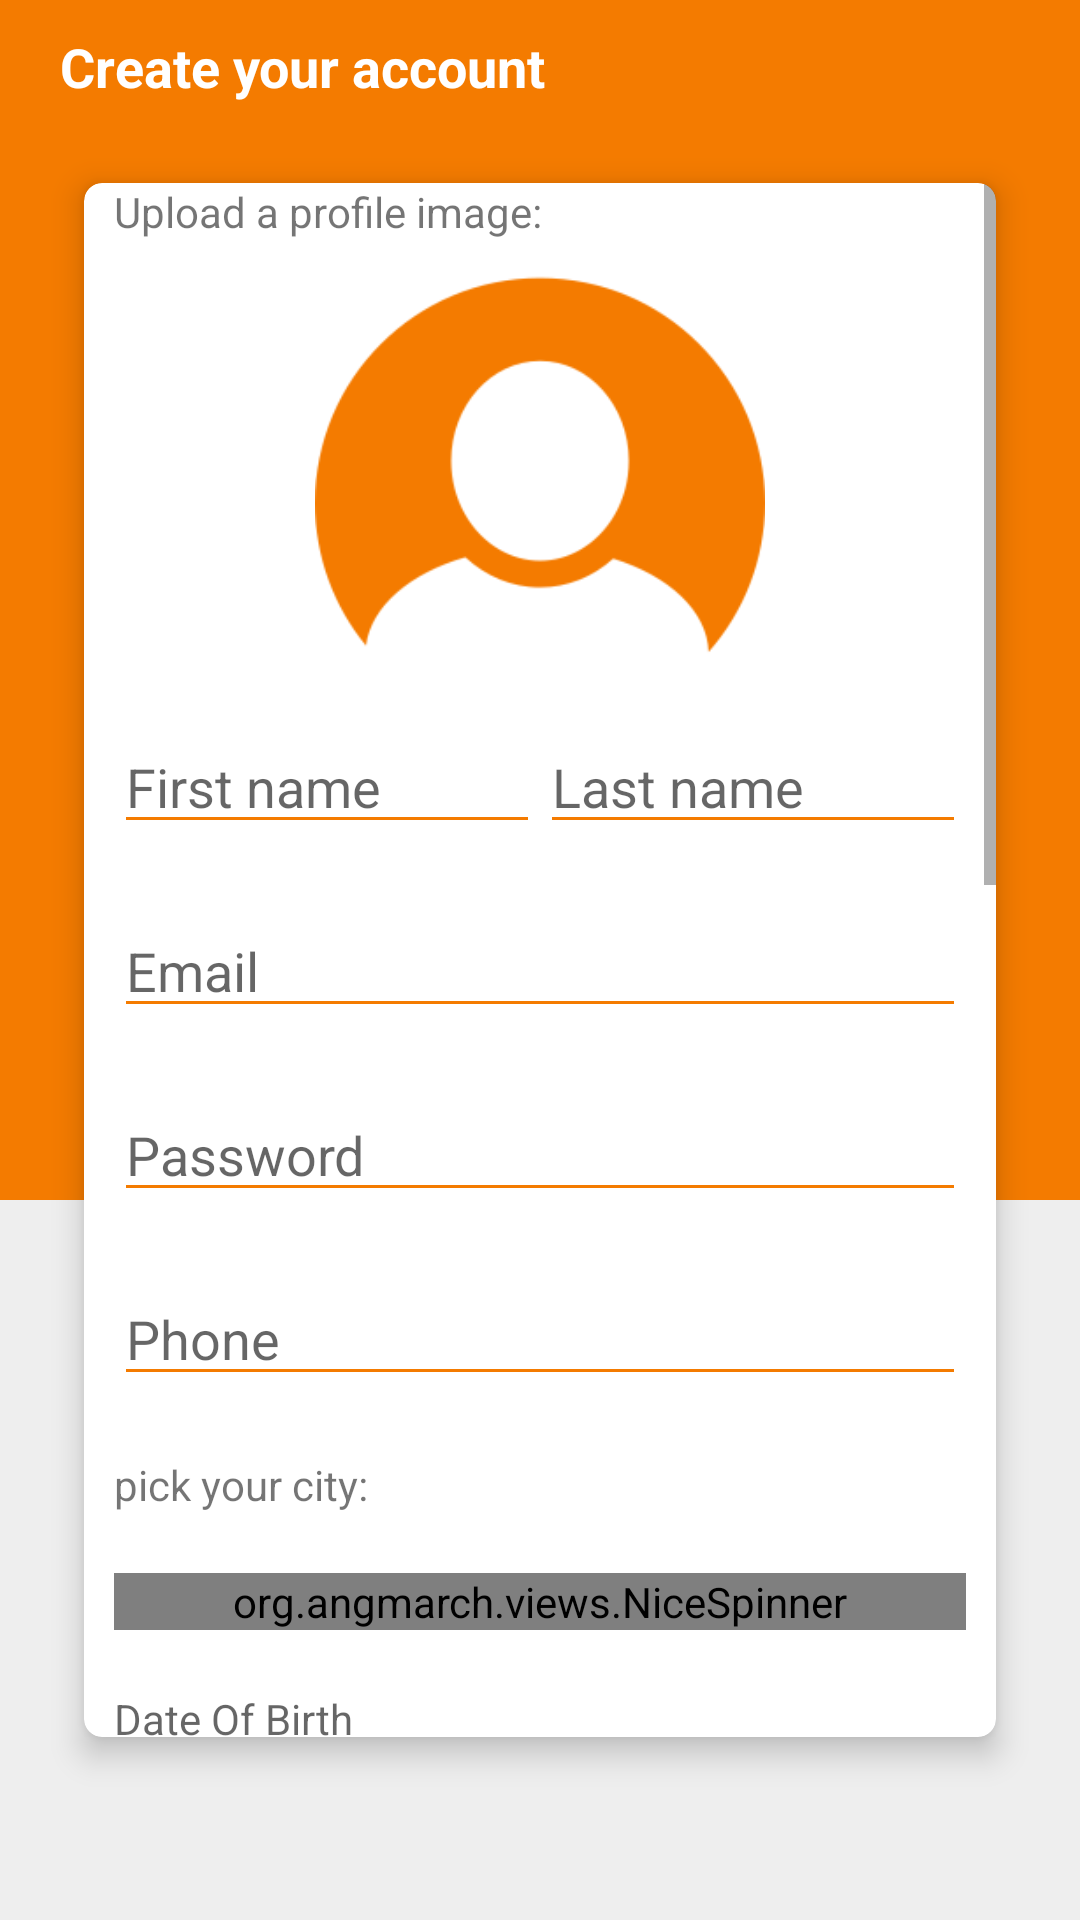

Here is an Android app screen rendered from its layout file. Give the layout XML and the strings, colors and styles it references.
<!-- AndroidManifest.xml: application theme AppTheme -->
<!-- res/layout/activity_register.xml -->
<?xml version="1.0" encoding="utf-8"?>
<RelativeLayout xmlns:android="http://schemas.android.com/apk/res/android"
    xmlns:app="http://schemas.android.com/apk/res-auto"
    xmlns:tools="http://schemas.android.com/tools"
    android:layout_width="match_parent"
    android:layout_height="match_parent"
    xmlns:custom="http://schemas.android.com/tools"
    tools:context=".activites.register">

    <LinearLayout
        android:layout_width="match_parent"
        android:layout_height="match_parent"
        android:background="@color/myGrey"
        android:orientation="vertical">

    </LinearLayout>

    <LinearLayout
        android:layout_width="match_parent"
        android:layout_height="400dp"
        android:background="#f47b00"
        android:orientation="vertical">

        <TextView
            android:id="@+id/textView4"
            android:layout_width="wrap_content"
            android:layout_height="wrap_content"
            android:layout_marginLeft="20dp"
            android:layout_marginTop="10dp"
            android:text="@string/createAccStr"
            android:textColor="@color/cardview_light_background"
            android:textSize="18sp"
            android:textStyle="bold" />
    </LinearLayout>

    <androidx.cardview.widget.CardView
        android:id="@+id/cv1"
        android:layout_width="match_parent"
        android:layout_height="match_parent"
        android:layout_marginLeft="20dp"
        android:layout_marginTop="50dp"
        android:layout_marginRight="20dp"
        android:layout_marginBottom="50dp"
        app:cardCornerRadius="6dp"
        app:cardElevation="6dp"

        app:cardUseCompatPadding="true">

        <ScrollView
            android:layout_width="match_parent"
            android:layout_height="match_parent">

            <LinearLayout
                android:layout_width="match_parent"
                android:layout_height="wrap_content"
                android:orientation="vertical" >

                <TextView
                    android:id="@+id/textView5"
                    android:layout_width="match_parent"
                    android:layout_height="wrap_content"
                    android:layout_marginLeft="10dp"

                    android:text="@string/photoUpStr" />

                <ImageView
                    android:id="@+id/profImg"
                    android:layout_width="match_parent"
                    android:layout_height="150dp"
                    app:srcCompat="@drawable/user" />

                <LinearLayout
                    android:layout_width="match_parent"
                    android:layout_height="wrap_content"
                    android:orientation="horizontal"
                    android:layout_margin="10dp"
                    >

                    <EditText
                        android:id="@+id/fname"
                        android:layout_width="wrap_content"
                        android:layout_height="wrap_content"
                        android:layout_weight="1"
                        android:ems="10"
                        android:backgroundTint="#f47b00"
                        android:hint="@string/firstName"
                        android:inputType="textPersonName" />

                    <EditText
                        android:id="@+id/lname"
                        android:layout_width="wrap_content"
                        android:layout_height="wrap_content"
                        android:layout_weight="1"
                        android:backgroundTint="#f47b00"
                        android:ems="10"
                        android:hint="@string/lastNameStr"
                        android:inputType="textPersonName" />
                </LinearLayout>

                <EditText
                    android:id="@+id/email"
                    android:layout_width="match_parent"
                    android:layout_height="wrap_content"
                    android:layout_margin="10dp"
                    android:ems="10"
                    android:hint="@string/mailHint"
                    android:backgroundTint="#f47b00"
                    android:inputType="textEmailAddress" />

                <EditText
                    android:id="@+id/password"
                    android:layout_width="match_parent"
                    android:layout_height="wrap_content"
                    android:layout_margin="10dp"
                    android:ems="10"
                    android:hint="@string/passHint"
                    android:backgroundTint="#f47b00"

                    android:inputType="textPassword" />

                <EditText
                    android:id="@+id/phone"
                    android:layout_width="match_parent"
                    android:layout_height="wrap_content"
                    android:layout_margin="10dp"
                    android:backgroundTint="#f47b00"
                    android:ems="10"
                    android:hint="@string/phoneStr"

                    android:inputType="phone"
                    android:maxLength="10" />

                <TextView
                    android:id="@+id/city"
                    android:layout_width="match_parent"
                    android:layout_height="wrap_content"
                    android:layout_margin="10dp"
                    android:text="@string/cityStr" />

                <org.angmarch.views.NiceSpinner
                    android:id="@+id/nice_spinner"
                    android:layout_width="match_parent"
                    android:layout_height="wrap_content"
                    android:layout_margin="10dp"
                    android:hint="@string/cityStr"
                    android:textSize="16sp"

                    app:arrowTint="#f47b00" />

                <TextView
                    android:id="@+id/age"
                    android:layout_width="match_parent"
                    android:layout_height="wrap_content"
                    android:layout_margin="10dp"
                    android:backgroundTint="#f47b00"
                    android:ems="10"

                    android:hint="@string/dateOfBirthStr"
                    android:inputType="numberDecimal" />



                <LinearLayout
                    android:id="@+id/instrucLay"
                    android:layout_width="match_parent"
                    android:layout_height="wrap_content"
                    android:layout_margin="10dp"
                    android:orientation="vertical">

                    <TextView
                        android:id="@+id/textView3"
                        android:layout_width="match_parent"
                        android:layout_height="wrap_content"
                        android:text="@string/experienceYears" />

                    <com.travijuu.numberpicker.library.NumberPicker
                        android:id="@+id/number_picker"
                        android:layout_width="130dp"
                        android:layout_height="40dp"
                        app:focusable="false"
                        app:max="10"
                        app:min="0"
                        app:unit="1"
                        app:value="-5">

                    </com.travijuu.numberpicker.library.NumberPicker>

                    <EditText
                        android:id="@+id/carT"
                        android:layout_width="match_parent"
                        android:layout_height="wrap_content"
                        android:layout_margin="10dp"
                        android:ems="10"
                        android:hint="@string/carTypeStr"
                        android:backgroundTint="#f47b00"

                        android:inputType="textPersonName" />

                    <EditText
                        android:id="@+id/office"
                        android:layout_width="match_parent"
                        android:layout_height="wrap_content"
                        android:layout_margin="10dp"
                        android:ems="10"
                        android:backgroundTint="#f47b00"
                        android:hint="@string/officeStrName"
                        android:inputType="textPersonName" />

                    <TextView
                        android:id="@+id/textView6"
                        android:layout_width="match_parent"
                        android:layout_height="wrap_content"
                        android:layout_margin="10dp"
                        android:text="@string/uploadImageCar" />

                    <ImageView
                        android:id="@+id/carImg"
                        android:layout_width="match_parent"
                        android:layout_height="wrap_content"
                        android:layout_margin="10dp"
                        app:srcCompat="@drawable/car_icon" />

                    <TextView
                        android:id="@+id/textView35"
                        android:layout_width="match_parent"
                        android:layout_height="wrap_content"
                        android:text="@string/str_license" />

                    <ImageView
                        android:id="@+id/certificate"
                        android:layout_width="match_parent"
                        android:layout_height="@dimen/_150sdp"
                        android:src="@drawable/ic_diploma" />

                </LinearLayout>

                <Button
                    android:id="@+id/createBtn"
                    android:layout_width="match_parent"
                    android:layout_height="wrap_content"
                    android:layout_margin="10dp"
                    android:text="@string/createStr"
                    android:textAllCaps="false"
                    android:background="@drawable/btn_login_shape"
                    android:textColor="@android:color/white"
                    />

            </LinearLayout>
        </ScrollView>
    </androidx.cardview.widget.CardView>


</RelativeLayout>
<!-- resources referenced by this layout -->
<resources>
  <color name="myGrey">#EEEEEE</color>
  <!-- drawable btn_login_shape (drawable) -->
  <?xml version="1.0" encoding="utf-8"?>
  <selector xmlns:android="http://schemas.android.com/apk/res/android">
      <item android:state_pressed="false">
          <shape >
              <corners
                  android:radius="10dp"
                  />
              <gradient
                  android:angle="45"
                  android:centerX="35%"
                  android:centerColor="#f47b00"
                  android:startColor="#f47b00"
                  android:endColor="#ffac42"
                  android:type="linear"
                  />
              <padding
                  android:left="0dp"
                  android:top="0dp"
                  android:right="0dp"
                  android:bottom="0dp"
                  />
              <size
                  android:width="270dp"
                  android:height="60dp"
                  />
          </shape>
  
      </item>
      <item android:state_pressed="true">
          <shape >
              <corners
                  android:radius="10dp"
                  />
              <gradient
                  android:angle="45"
                  android:centerX="35%"
                  android:centerColor="#ba4c00"
                  android:startColor="#ba4c00"
                  android:endColor="#ffac42"
                  android:type="linear"
                  />
              <padding
                  android:left="0dp"
                  android:top="0dp"
                  android:right="0dp"
                  android:bottom="0dp"
                  />
              <size
                  android:width="270dp"
                  android:height="60dp"
                  />
          </shape>
  
      </item>
  
  </selector>
  <!-- drawable car_icon: png bitmap (drawable, 12746 bytes) -->
  <!-- drawable ic_diploma: vector/xml drawable (drawable, 3477 chars, omitted) -->
  <!-- drawable user: png bitmap (drawable, 4855 bytes) -->
  <string name="carTypeStr">Car Type</string>
  <string name="cityStr">pick your city:</string>
  <string name="createAccStr">Create your account</string>
  <string name="createStr">Create my account</string>
  <string name="dateOfBirthStr">Date Of Birth</string>
  <string name="experienceYears">Years of experience:</string>
  <string name="firstName">First name</string>
  <string name="lastNameStr">Last name</string>
  <string name="mailHint">Email</string>
  <string name="officeStrName">Office name</string>
  <string name="passHint">Password</string>
  <string name="phoneStr">Phone</string>
  <string name="photoUpStr">Upload a profile image:</string>
  <string name="str_license">"Training certificate "</string>
  <string name="uploadImageCar">upload an image for your car:</string>
  <style name="AppTheme" parent="Theme.AppCompat.Light.DarkActionBar">
          
          <item name="colorPrimary">#f47b00</item>
          <item name="colorPrimaryDark">#ba4c00</item>
          <item name="colorAccent">#ffac42</item>
      </style>
</resources>
